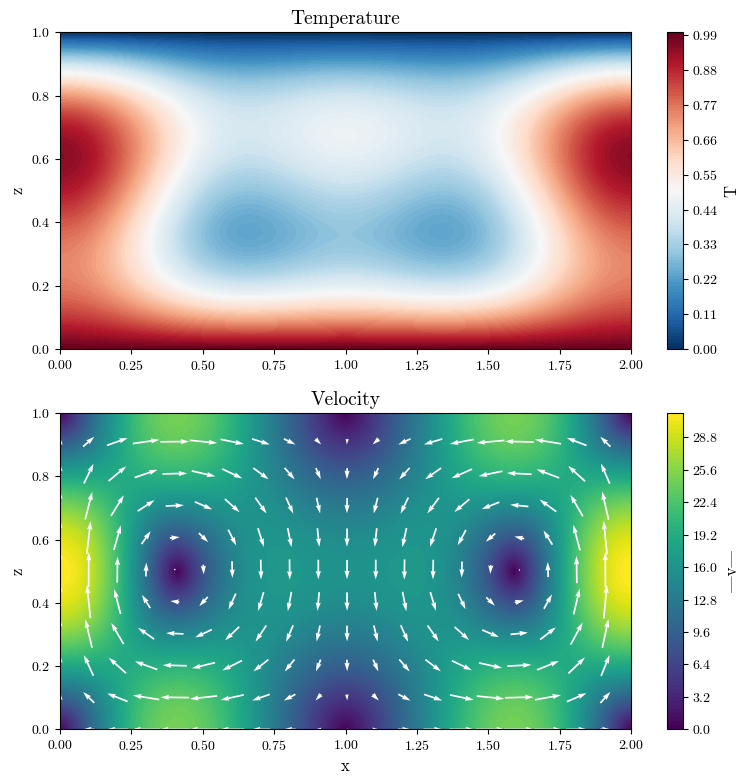

This figure's Python source:
import numpy as np
import matplotlib.pyplot as plt

plt.rcParams.update({
    'font.size': 12,
    'axes.titlesize': 14,
    'axes.labelsize': 12,
    'xtick.labelsize': 10,
    'ytick.labelsize': 10,
    "text.usetex": False,
    "font.family": "serif",
    "font.serif": ["cmr10"],
    "mathtext.fontset": "cm",
    "axes.formatter.use_mathtext": True,
})

# --- 1. System Parameters ---
Ra = 3500       # Weakly non-linear regime to keep bounds realistic
L = 2.0          # Domain width
H = 1.0          # Domain height
n_modes = 20      # Number of Fourier modes to sum

# --- 2. Spatial Grid Setup ---
nx, nz = 200, 100
x = np.linspace(0, L, nx)
z = np.linspace(0, H, nz)
X, Z = np.meshgrid(x, z)

pi = np.pi

# Initialize the base fields
T_total = 1.0 - Z
vx_total = np.zeros_like(X)
vz_total = np.zeros_like(X)

# --- 3. Mode Loop & Superposition ---
for m in range(1, n_modes + 1):
    k_m = 2 * pi * m / L
    Rac_m = ((k_m**2 + pi**2)**3) / (k_m**2)
    
    if Ra > Rac_m:
        A_m = np.sqrt(8 * (Ra - Rac_m)) / (k_m**2 + pi**2)
        B_m = ((k_m**2 + pi**2)**2 / (Ra * k_m)) * A_m
        C_m = -(Ra - Rac_m) / (pi * Ra)
        
        T_total += B_m * np.cos(k_m * X) * np.sin(pi * Z) + C_m * np.sin(2 * pi * Z)
        vx_total += -A_m * pi * np.sin(k_m * X) * np.cos(pi * Z)
        vz_total += A_m * k_m * np.cos(k_m * X) * np.sin(pi * Z)

# Calculate velocity magnitude |v|
speed = np.sqrt(vx_total**2 + vz_total**2)

# --- 4. Plotting ---
# Create 2 subplots vertically to match the layout in "initial_conditions_evolution.jpg"
fig, (ax1, ax2) = plt.subplots(2, 1, figsize=(8, 8))

# --- Plot 1: Temperature ---
# Using RdBu_r to match the Dark Blue -> White -> Dark Red gradient
# Locking vmin=0 and vmax=1 ensures the color mapping is physically consistent
contour1 = ax1.contourf(X, Z, T_total, levels=100, cmap='RdBu_r', vmin=0, vmax=1)
cbar1 = fig.colorbar(contour1, ax=ax1)
cbar1.set_label('T')
ax1.set_title('Temperature')
ax1.set_ylabel('z')
ax1.set_xlim(0, L)
ax1.set_ylim(0, H)

# --- Plot 2: Velocity Magnitude ---
# Using viridis to match the Purple -> Green -> Yellow gradient
contour2 = ax2.contourf(X, Z, speed, levels=100, cmap='viridis')
cbar2 = fig.colorbar(contour2, ax=ax2)
cbar2.set_label('|v|')

# Overlay white quiver arrows
# We slice the array [::10] to "skip" points so the arrows aren't too cluttered
skip = (slice(None, None, 10), slice(None, None, 10))
ax2.quiver(X[skip], Z[skip], vx_total[skip], vz_total[skip], 
           color='white', pivot='mid', scale=speed.max()*15, width=0.003)

ax2.set_title('Velocity')
ax2.set_xlabel('x')
ax2.set_ylabel('z')
ax2.set_xlim(0, L)
ax2.set_ylim(0, H)

plt.tight_layout()
plt.show()
